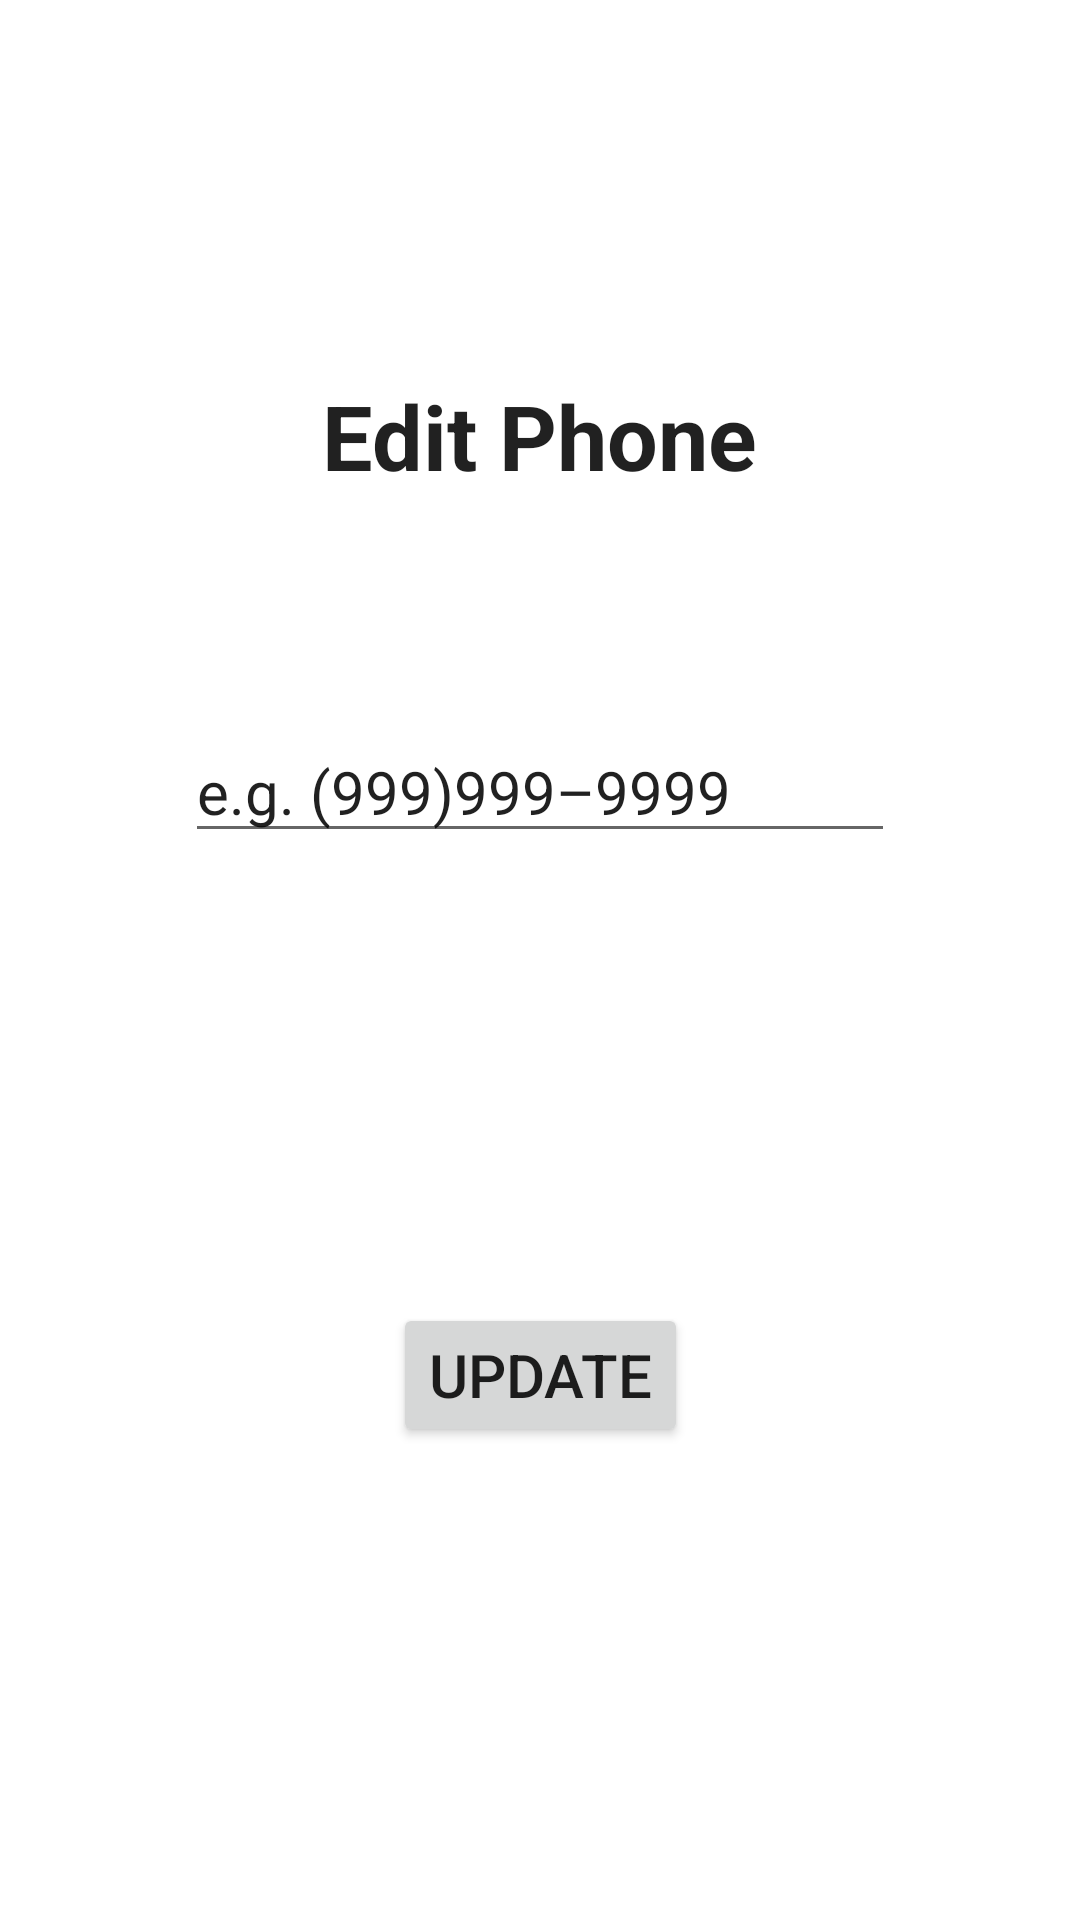

Here is an Android app screen rendered from its layout file. Give the layout XML and the strings, colors and styles it references.
<!-- AndroidManifest.xml: application theme AppTheme -->
<!-- res/layout/fragment_edit_phone.xml -->
<?xml version="1.0" encoding="utf-8"?>
<FrameLayout xmlns:android="http://schemas.android.com/apk/res/android"
    xmlns:app="http://schemas.android.com/apk/res-auto"
    xmlns:tools="http://schemas.android.com/tools"
    android:layout_width="match_parent"
    android:layout_height="match_parent"
    tools:context=".EditPhoneFragment">

    <androidx.constraintlayout.widget.ConstraintLayout
        android:layout_width="match_parent"
        android:layout_height="match_parent">

        <Button
            android:id="@+id/button"
            android:layout_width="wrap_content"
            android:layout_height="wrap_content"
            android:layout_marginTop="150dp"
            android:text="Update"
            app:layout_constraintEnd_toEndOf="parent"
            app:layout_constraintHorizontal_bias="0.5"
            app:layout_constraintStart_toStartOf="parent"
            app:layout_constraintTop_toBottomOf="@+id/editTextPhone" />

        <TextView
            android:id="@+id/editPhoneView"
            android:layout_width="wrap_content"
            android:layout_height="wrap_content"
            style="@style/FragmentTextView"
            android:text="Edit Phone"
            app:layout_constraintEnd_toEndOf="parent"
            app:layout_constraintHorizontal_bias="0.5"
            app:layout_constraintStart_toStartOf="parent"
            app:layout_constraintTop_toTopOf="parent" />

        <EditText
            android:id="@+id/editTextPhone"
            android:layout_width="wrap_content"
            android:layout_height="wrap_content"
            android:layout_marginTop="75dp"
            android:ems="10"
            android:hint="@string/phoneHint"
            android:inputType="phone"
            android:text="@string/phoneHint"
            app:layout_constraintEnd_toEndOf="parent"
            app:layout_constraintHorizontal_bias="0.5"
            app:layout_constraintStart_toStartOf="parent"
            app:layout_constraintTop_toBottomOf="@+id/editPhoneView" />
    </androidx.constraintlayout.widget.ConstraintLayout>

</FrameLayout>
<!-- resources referenced by this layout -->
<resources>
  <string name="phoneHint">e.g. (999)999–9999</string>
  <style name="FragmentTextView" parent="">
          <item name="android:layout_marginTop">125dp</item>
          <item name="android:textSize">30sp</item>
          <item name="android:textAppearance">@style/TextAppearance.AppCompat.Body1</item>
          <item name="android:textStyle">bold</item>
      </style>
  <style name="AppTheme" parent="Theme.MaterialComponents.Light.NoActionBar">
          
          <item name="colorPrimary">@color/colorPrimary</item>
          <item name="colorOnPrimary">@color/colorOnPrimary</item>
          <item name="colorSecondary">@color/colorSecondary</item>
          <item name="colorOnSecondary">@color/colorOnSecondary</item>
          <item name="colorPrimaryDark">@color/colorPrimaryDark</item>
          <item name="android:textSize">20sp</item>
          <item name="textInputStyle">@style/Widget.App.TextInputLayout</item>
          <item name="materialButtonStyle">@style/Widget.MyApp.MyButton</item>
      </style>
  <color name="colorPrimary">#5e5e76</color>
  <color name="colorOnPrimary">#ffffff</color>
  <color name="colorSecondary">#F5DD90</color>
  <color name="colorOnSecondary">#942911</color>
  <color name="colorPrimaryDark">#34344a</color>
  <style name="Widget.App.TextInputLayout" parent="Widget.MaterialComponents.TextInputLayout.OutlinedBox">
          <item name="materialThemeOverlay">@style/ThemeOverlay.App.TextInputLayout</item>
  
          <item name="boxBackgroundMode">outline</item>
          <item name="android:textColorHint">@color/colorOnPrimary</item>
          <item name="hintTextColor">@color/colorOnPrimary</item>
          <item name="shapeAppearanceOverlay">@style/ShapeAppearanceOverlay.TextInputLayout.Rounded</item>
      </style>
  <style name="Widget.MyApp.MyButton" parent="Widget.MaterialComponents.Button">
          <item name="shapeAppearanceOverlay">@style/ShapeAppearanceOverlay.TextInputLayout.Rounded</item>
      </style>
  <style name="ThemeOverlay.App.TextInputLayout" parent="">
          <item name="boxBackgroundColor">@color/colorPrimary</item>
          <item name="hintTextColor">@color/colorOnPrimary</item>
          <item name="editTextStyle">@style/TextInputEditText</item>
          <item name="hintAnimationEnabled">false</item>
      </style>
  <style name="ShapeAppearanceOverlay.TextInputLayout.Rounded" parent="">
          <item name="cornerFamily">rounded</item>
          <item name="cornerSize">8dp</item>
      </style>
  <style name="TextInputEditText" parent="Widget.MaterialComponents.TextInputEditText.OutlinedBox">
          <item name="android:textColor">@color/colorOnPrimary</item>
      </style>
</resources>
